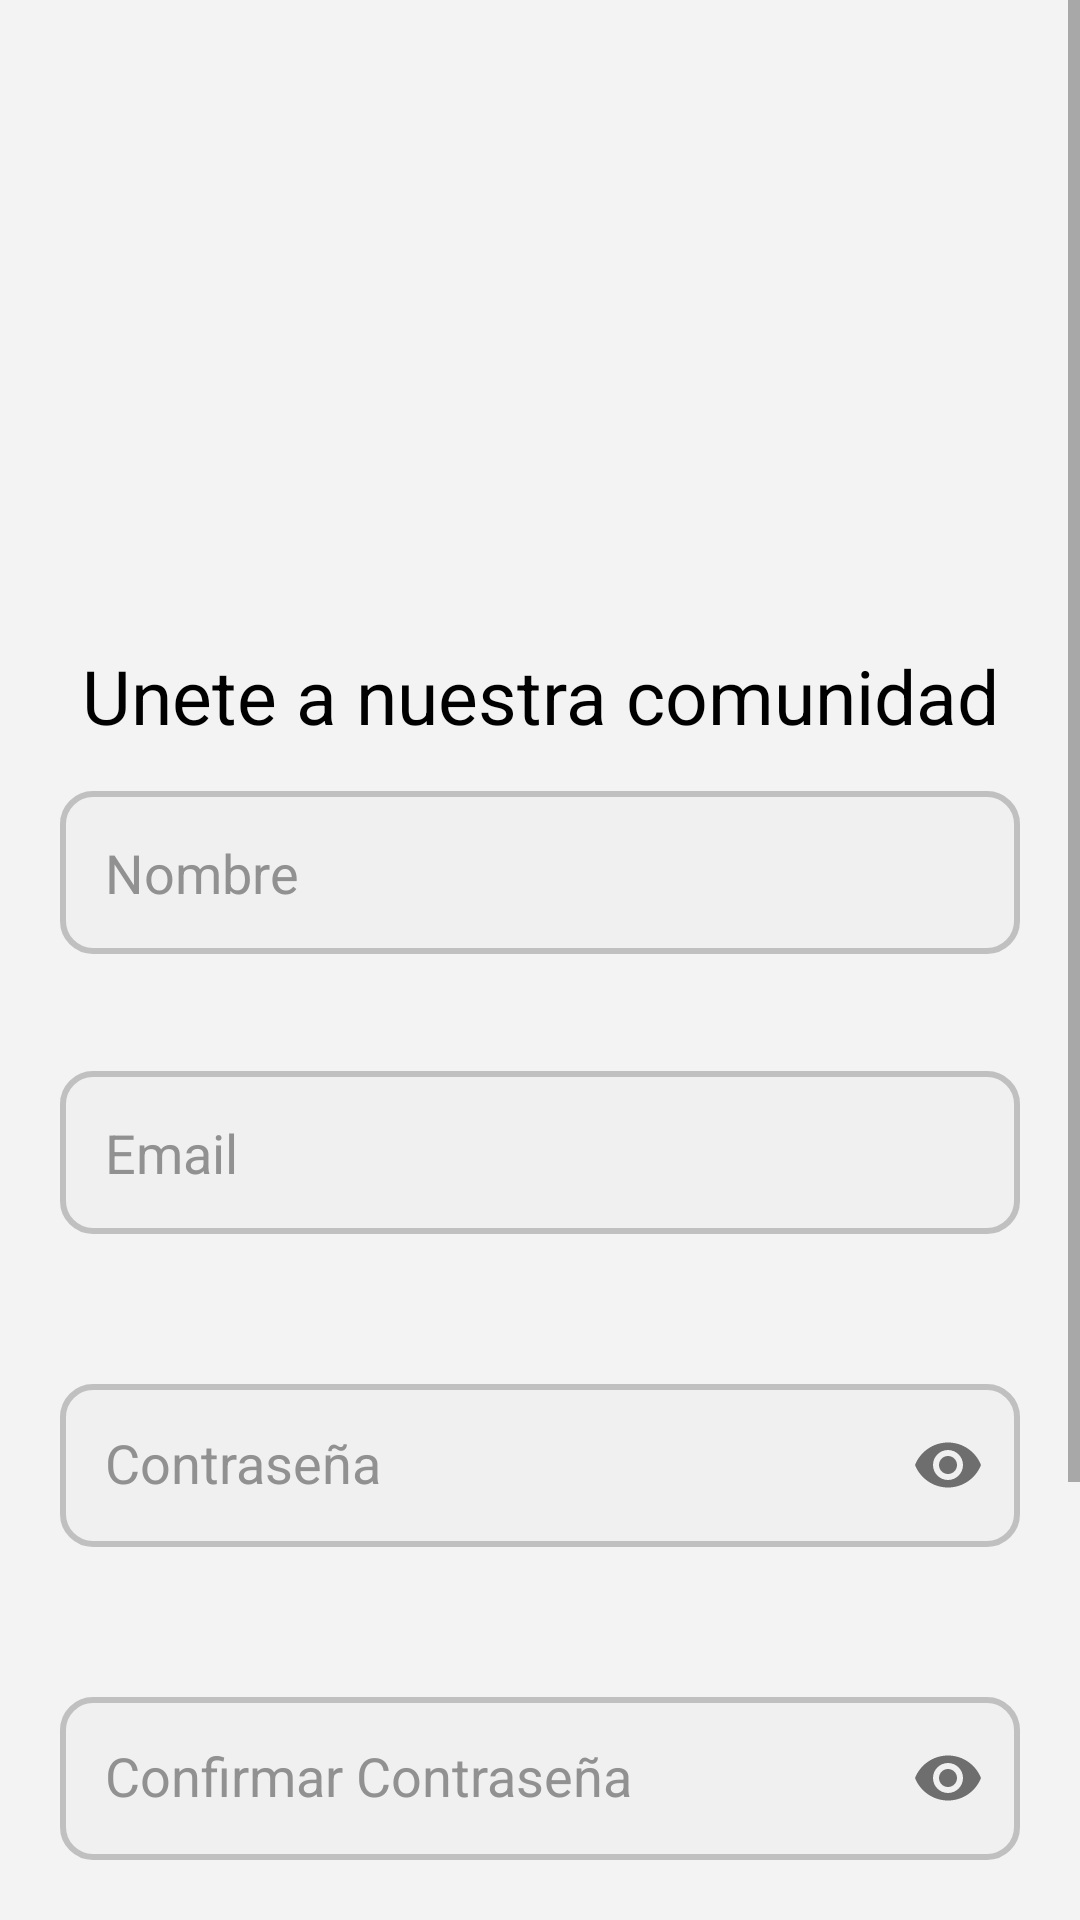

This screen was rendered from an Android layout file. Write that file and the resources it references.
<!-- AndroidManifest.xml: application theme Theme.Interfaces_Integradora -->
<!-- res/layout/activity_sign_up_view.xml -->
<?xml version="1.0" encoding="utf-8"?>
<ScrollView xmlns:android="http://schemas.android.com/apk/res/android"
    xmlns:app="http://schemas.android.com/apk/res-auto"
    xmlns:tools="http://schemas.android.com/tools"
    android:layout_width="match_parent"
    android:layout_height="match_parent"
    tools:context=".View.SignUpView"
    android:background="@color/fondo">

    <androidx.constraintlayout.widget.ConstraintLayout
        android:layout_width="match_parent"
        android:layout_height="wrap_content">


        <ImageView
            android:layout_width="match_parent"
            android:layout_height="200dp"
            android:src="@drawable/imgregister"
            android:id="@+id/imgRegister"
            app:layout_constraintStart_toStartOf="parent"
            app:layout_constraintEnd_toEndOf="parent"
            app:layout_constraintTop_toTopOf="parent"/>

        <TextView
            android:id="@+id/tituloRegistro"
            android:layout_width="match_parent"
            android:layout_height="wrap_content"
            android:text="Unete a nuestra comunidad"
            android:textSize="25sp"
            android:padding="15dp"
            android:gravity="center"
            android:textColor="@color/black"
            app:layout_constraintStart_toStartOf="parent"
            app:layout_constraintEnd_toEndOf="parent"
            app:layout_constraintTop_toBottomOf="@id/imgRegister" />

        <EditText
            android:id="@+id/editTextNombreRegistro"
            android:layout_width="match_parent"
            android:layout_height="wrap_content"
            android:hint="Nombre"

            android:layout_marginHorizontal="20dp"
            android:minHeight="48dp"
            android:padding="15dp"
            android:background="@drawable/edittext_desing"
            android:textColorHint="#919191"
            app:layout_constraintEnd_toEndOf="parent"
            app:layout_constraintStart_toStartOf="parent"
            app:layout_constraintTop_toBottomOf="@id/tituloRegistro" />

        <TextView
            android:id="@+id/errorNombre"
            android:layout_width="match_parent"
            android:layout_height="wrap_content"
            android:textColor="#FF0000"
            android:layout_marginHorizontal="30dp"
            app:layout_constraintTop_toBottomOf="@id/editTextNombreRegistro"
            app:layout_constraintStart_toStartOf="parent"
            app:layout_constraintEnd_toEndOf="parent"
            app:layout_constraintBottom_toTopOf="@+id/editTextEmailRegistro"
            />

        <EditText
            android:id="@+id/editTextEmailRegistro"
            android:layout_width="match_parent"
            android:layout_height="wrap_content"
            android:hint="Email"
            android:layout_marginHorizontal="20dp"
            android:minHeight="48dp"
            android:padding="15dp"
            android:layout_margin="20dp"
            android:background="@drawable/edittext_desing"
            android:textColorHint="#919191"
            android:inputType="textEmailAddress"
            app:layout_constraintEnd_toEndOf="parent"
            app:layout_constraintStart_toStartOf="parent"
            app:layout_constraintTop_toBottomOf="@id/errorNombre" />

        <TextView
            android:id="@+id/errorEmail"
            android:layout_width="match_parent"
            android:layout_height="wrap_content"
            android:textColor="#FF0000"
            android:layout_marginHorizontal="30dp"
            app:layout_constraintStart_toStartOf="parent"
            app:layout_constraintEnd_toEndOf="parent"
            app:layout_constraintTop_toBottomOf="@id/editTextEmailRegistro"
            app:layout_constraintBottom_toTopOf="@+id/textInputLayoutContraseniaRegistro"
        />

        <com.google.android.material.textfield.TextInputLayout
            android:id="@+id/textInputLayoutContraseniaRegistro"
            android:layout_width="match_parent"
            android:layout_height="wrap_content"
            android:layout_margin="20dp"
            android:textColorHint="#919191"
            app:passwordToggleEnabled="true"
            app:layout_constraintEnd_toEndOf="parent"
            app:layout_constraintStart_toStartOf="parent"
            app:layout_constraintTop_toBottomOf="@id/errorEmail">

            <com.google.android.material.textfield.TextInputEditText
                android:id="@+id/editTextContraseniaRegistro"
                android:layout_width="match_parent"
                android:layout_height="wrap_content"
                android:hint="Contraseña"
                android:background="@drawable/edittext_desing"
                android:inputType="textPassword"
                android:minHeight="48dp"
                android:padding="15dp"
                 />

        </com.google.android.material.textfield.TextInputLayout>

        <TextView
            android:id="@+id/errorPassword"
            android:layout_width="match_parent"
            android:layout_height="wrap_content"
            android:textColor="#FF0000"
            android:layout_marginHorizontal="30dp"
            app:layout_constraintStart_toStartOf="parent"
            app:layout_constraintEnd_toEndOf="parent"
            app:layout_constraintTop_toBottomOf="@id/textInputLayoutContraseniaRegistro"
            app:layout_constraintBottom_toTopOf="@+id/textInputLayoutConfirmarContraseniaRegistro"
        />

        <com.google.android.material.textfield.TextInputLayout
            android:id="@+id/textInputLayoutConfirmarContraseniaRegistro"
            android:layout_width="match_parent"
            android:layout_height="wrap_content"
            android:layout_margin="20dp"
            android:textColorHint="#919191"
            app:passwordToggleEnabled="true"
            app:layout_constraintEnd_toEndOf="parent"
            app:layout_constraintStart_toStartOf="parent"
            app:layout_constraintTop_toBottomOf="@id/errorPassword">

            <com.google.android.material.textfield.TextInputEditText
                android:id="@+id/editTextConfirmarContraseniaRegistro"
                android:layout_width="match_parent"
                android:layout_height="wrap_content"
                android:hint="Confirmar Contraseña"
                android:background="@drawable/edittext_desing"
                android:inputType="textPassword"
                android:minHeight="48dp"
                android:padding="15dp"

                 />

        </com.google.android.material.textfield.TextInputLayout>

        <Button
            android:id="@+id/btnRegistro"
            android:layout_width="match_parent"
            android:layout_marginHorizontal="20dp"
            android:layout_height="50dp"
            app:layout_constraintStart_toStartOf="parent"
            app:layout_constraintEnd_toEndOf="parent"
            app:layout_constraintTop_toBottomOf="@id/textInputLayoutConfirmarContraseniaRegistro"
            android:layout_marginTop="35dp"
            android:text="Registrarse"
            android:textAllCaps="false"
            android:textColor="@color/white"
            android:background="@drawable/btnlogin"
            android:textSize="25dp" />

        <TextView
            android:id="@+id/yatengocuenta"
            android:layout_width="0dp"
            android:layout_marginBottom="20dp"
            android:layout_height="wrap_content"
            android:layout_marginHorizontal="20dp"
            android:layout_marginTop="80dp"
            android:text="Ya tengo una cuenta"
            android:textColor="@color/black"
            android:textSize="18dp"
            android:textStyle="normal"
            android:gravity="center_horizontal"
            app:layout_constraintEnd_toEndOf="parent"
            app:layout_constraintStart_toStartOf="parent"
            app:layout_constraintTop_toBottomOf="@id/btnRegistro"
            app:layout_constraintBottom_toBottomOf="parent" />

    </androidx.constraintlayout.widget.ConstraintLayout>
</ScrollView>
<!-- resources referenced by this layout -->
<resources>
  <color name="black">#FF000000</color>
  <color name="fondo">#80EDEDED</color>
  <color name="white">#FFFFFFFF</color>
  <!-- drawable btnlogin (drawable) -->
  <?xml version="1.0" encoding="utf-8"?>
  <shape xmlns:android="http://schemas.android.com/apk/res/android">
  
      <solid android:color="@color/verdechido" />
      <corners android:radius="20dp" />
  
  </shape>
  <!-- drawable edittext_desing (drawable) -->
  <?xml version="1.0" encoding="utf-8"?>
  <shape xmlns:android="http://schemas.android.com/apk/res/android">
      <solid android:color="#F0F0F0" />
      <corners android:radius="10dp" />
      <stroke
          android:color="@color/grisClaro"
          android:width="2dp" />
  </shape>
  <style name="Theme.Interfaces_Integradora" parent="Base.Theme.Interfaces_Integradora" />
  <color name="verdechido">#22c892</color>
  <color name="grisClaro">#FFC0C0C0</color>
  <style name="Base.Theme.Interfaces_Integradora" parent="Theme.AppCompat.DayNight.NoActionBar">
          
          
      </style>
</resources>
